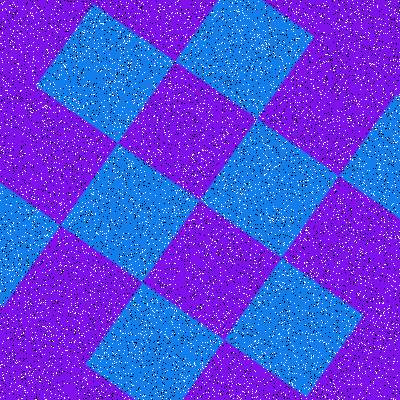

The table this chart was drawn from, first rows:
Type, X, Y
Salt, 377, 48
Salt, 264, 174
Salt, 33, 18
Salt, 273, 81
Salt, 289, 324
Salt, 357, 280
Salt, 323, 143
Salt, 114, 307
Salt, 129, 265
Salt, 273, 31
Salt, 376, 62
Salt, 47, 293
Salt, 95, 389
Salt, 67, 243
Salt, 17, 6
Salt, 131, 384
Salt, 359, 367
Salt, 264, 292
Salt, 180, 374
Salt, 98, 165
Salt, 223, 11
Salt, 175, 232
Salt, 373, 2
Salt, 180, 13
Salt, 229, 313
Salt, 257, 396
Salt, 270, 92
Salt, 70, 194
Salt, 242, 132
Salt, 201, 372
Salt, 59, 285
Salt, 339, 218
Salt, 102, 356
Salt, 351, 233
Salt, 112, 343
Salt, 25, 108
Salt, 17, 97
Salt, 74, 138
Salt, 103, 87
Salt, 201, 39
Salt, 365, 371
Salt, 194, 223
Salt, 369, 208
Salt, 361, 385
Salt, 238, 76
Salt, 60, 269
Salt, 350, 106
Salt, 232, 80
Salt, 119, 285
Salt, 19, 69
Salt, 336, 23
Salt, 104, 2
Salt, 73, 309
Salt, 306, 128
Salt, 222, 321
Salt, 302, 81
Salt, 356, 33
Salt, 102, 231
Salt, 136, 328
Salt, 359, 394
... 15,940 more rows
